Image classification data set "dataset" (woraviriya008/Mini-Mangosteen on GitHub). Class labels (2): overripe, ripe.

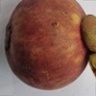
Label: overripe

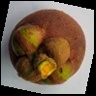
Label: overripe

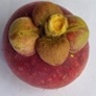
Label: ripe

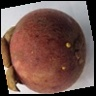
Label: overripe

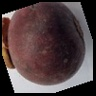
Label: ripe

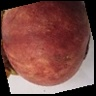
Label: overripe
